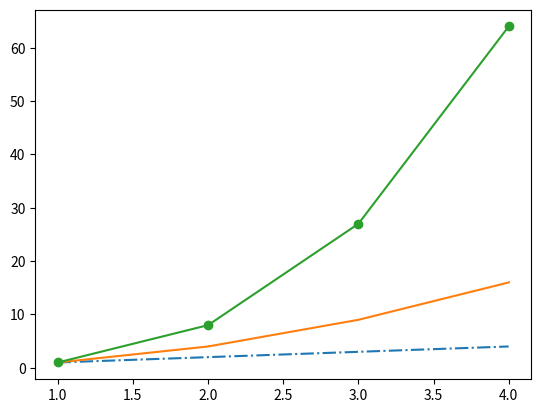

Recreate this plot in Python.
import matplotlib.pyplot as plt

x = [1, 2, 3, 4]
y1 = [1, 2, 3, 4]
y2 = [1, 4, 9, 16]
y3 = [1, 8, 27, 64]
y4 = [1, 16, 81, 124]
# 创建一个画布
plt.figure()
# 在figure下的线
plt.plot(x, y1, "-.") # 点
plt.plot(x, y2, "-,") # 像素点
plt.plot(x, y3, "-o") # 圆点

# 展现画布
plt.show()
